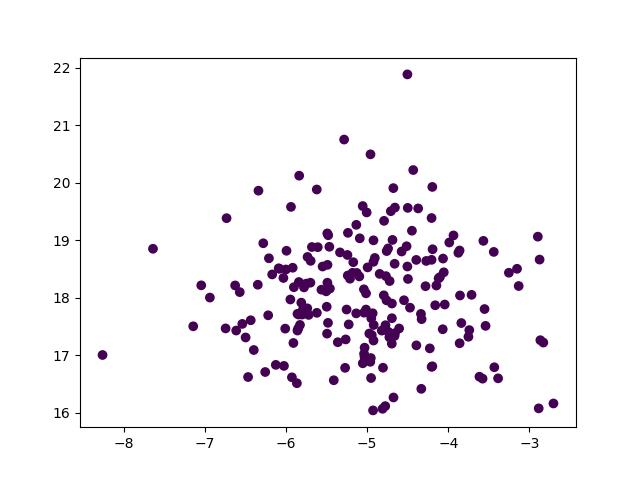

The file beside this chart, header and first rows:
x, y, label
-6.613, 17.43, 1
-5.037, 17.74, 2
-4.921, 17.26, 2
-6.569, 18.1, 1
-5.17, 18.62, 0
-4.973, 17.38, 2
-4.949, 17.64, 2
-6.219, 17.69, 1
-5.865, 16.51, 1
-4.707, 19.5, 0
-6.937, 18, 1
-4.661, 17.34, 2
-4.227, 17.12, 2
-3.741, 17.44, 3
-5.945, 17.97, 1
-4.725, 17.31, 2
-4.328, 17.63, 2
-5.837, 20.12, 0
-5.791, 17.79, 1
-5.734, 18.71, 0
-3.713, 18.05, 3
-6.396, 17.09, 1
-5.926, 16.62, 1
-4.206, 18.66, 3
-4.675, 16.27, 2
-4.951, 16.6, 2
-5.811, 17.91, 1
-5.032, 16.97, 2
-5.917, 18.52, 1
-6.125, 16.83, 1
-4.657, 19.57, 0
-3.577, 16.59, 2
-4.432, 20.22, 0
-5.09, 19.03, 0
-5.802, 17.71, 1
-6, 18.49, 1
-5.053, 16.86, 2
-4.905, 18.69, 0
-7.638, 18.85, 1
-5.68, 18.88, 0
-5.238, 18.39, 0
-5.844, 17.71, 1
-4.394, 18.66, 3
-5.608, 18.88, 0
-4.742, 18.86, 0
-4.043, 17.88, 3
-4.96, 16.89, 2
-3.541, 17.51, 3
-6.626, 18.21, 1
-4.943, 17.35, 2
-7.142, 17.5, 1
-4.845, 18.41, 0
-4.28, 18.2, 3
-6.169, 18.4, 1
-4.661, 18.59, 0
-4.575, 18.8, 0
-5.548, 18.54, 0
-5.698, 18.26, 1
-4.773, 17.52, 2
-3.855, 18.04, 3
... 141 more rows
